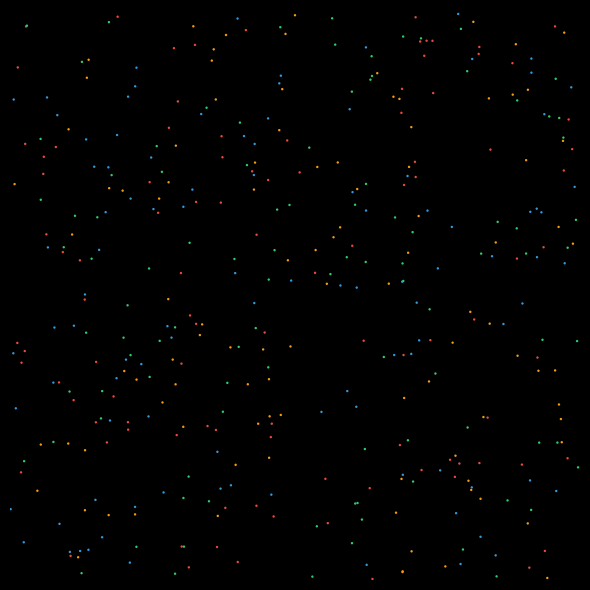

Generate this figure with matplotlib:
import numpy as np
import matplotlib.pyplot as plt
from matplotlib.animation import FuncAnimation

N = 400
NUM_COLORS = 4
COLORS = ['#e74c3c', '#3498db', '#2ecc71', '#f39c12']
attraction = np.random.uniform(-1, 1, (NUM_COLORS, NUM_COLORS))

SPEED    = 0.0002
FRICTION = 0.85
FPS_MS   = 30

x = np.random.uniform(0, 1, N)
y = np.random.uniform(0, 1, N)
vx = np.zeros(N)
vy = np.zeros(N)
color_id = np.repeat(np.arange(NUM_COLORS), N // NUM_COLORS)
colors = [COLORS[c] for c in color_id]

def step():
    global x, y, vx, vy
    fx, fy = np.zeros(N), np.zeros(N)
    for i in range(NUM_COLORS):
        for j in range(NUM_COLORS):
            a = attraction[i, j]
            xi = x[color_id == i]; yi = y[color_id == i]
            xj = x[color_id == j]; yj = y[color_id == j]
            for idx, (px, py) in enumerate(zip(xi, yi)):
                dx = xj - px; dy = yj - py
                dist = np.sqrt(dx**2 + dy**2) + 1e-9
                mask = (dist < 0.2)
                f = a / dist[mask]
                global_idx = np.where(color_id == i)[0][idx]
                fx[global_idx] += np.sum(f * dx[mask] / dist[mask])
                fy[global_idx] += np.sum(f * dy[mask] / dist[mask])
    vx = (vx + fx * SPEED) * FRICTION
    vy = (vy + fy * SPEED) * FRICTION
    x = (x + vx) % 1.0
    y = (y + vy) % 1.0

fig, ax = plt.subplots(figsize=(6, 6))
sc = ax.scatter(x, y, c=colors, s=3, linewidths=0)
ax.set_xlim(0, 1); ax.set_ylim(0, 1); ax.axis('off')
ax.set_facecolor('black'); fig.patch.set_facecolor('black')

def animate(frame):
    step()
    sc.set_offsets(np.c_[x, y])
    return [sc]

ani = FuncAnimation(fig, animate, interval=FPS_MS)
plt.tight_layout()
plt.show()
